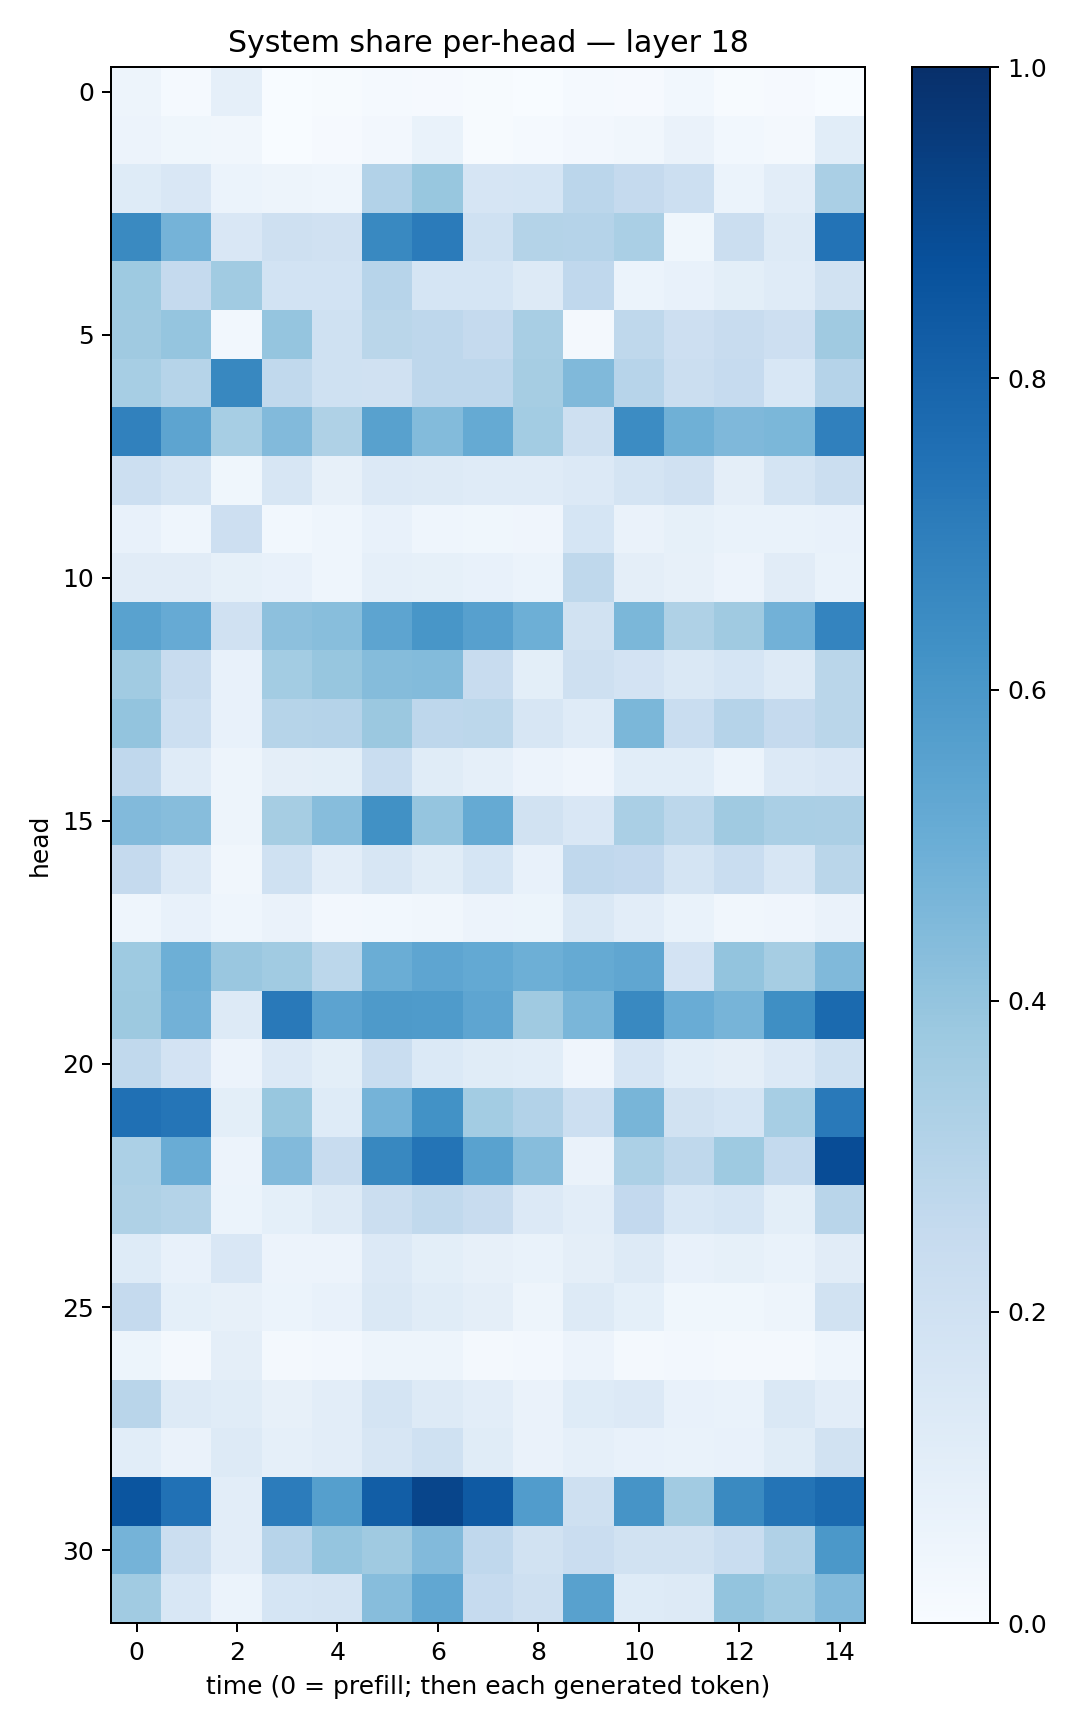

Data behind this chart, as committed beside it:
0.04840522, 0.013974987, 0.087482475, 0.00051459955, 0.006674412, 0.01284804, 0.0112788025, 0.00497729, 0.0030896012, 0.013890994, 0.008211404, 0.02978048, 0.0048947963, 0.009117973, 0.0026378913
0.05825, 0.03726, 0.03511, 0.002343, 0.01001, 0.02492, 0.06765, 0.007157, 0.01216, 0.0273, 0.03132, 0.0629, 0.02823, 0.01879, 0.1089
0.1234, 0.1489, 0.05871, 0.04902, 0.04448, 0.312, 0.3888, 0.1677, 0.1687, 0.283, 0.2524, 0.2156, 0.06152, 0.1053, 0.3385
0.6527, 0.4757, 0.1495, 0.2032, 0.199, 0.6599, 0.7086, 0.2022, 0.3065, 0.3042, 0.3363, 0.03901, 0.225, 0.1257, 0.7401
0.3738, 0.2515, 0.3662, 0.1875, 0.187, 0.2936, 0.1681, 0.1718, 0.1291, 0.2665, 0.06084, 0.07183, 0.0991, 0.1203, 0.1898
0.3689, 0.396, 0.03002, 0.3966, 0.2026, 0.2873, 0.2741, 0.2517, 0.3405, 0.01584, 0.2702, 0.2143, 0.2402, 0.2112, 0.3678
0.3474, 0.3006, 0.6632, 0.2617, 0.1995, 0.1958, 0.2771, 0.2748, 0.3506, 0.4461, 0.2931, 0.2249, 0.2473, 0.1533, 0.3012
0.6873, 0.5412, 0.3464, 0.4437, 0.3206, 0.555, 0.441, 0.5177, 0.3588, 0.2084, 0.6477, 0.4905, 0.4524, 0.4608, 0.6883
0.218, 0.1772, 0.03669, 0.157, 0.08176, 0.134, 0.1274, 0.1204, 0.118, 0.1329, 0.1739, 0.1962, 0.09745, 0.1762, 0.2233
0.07252, 0.04636, 0.2128, 0.02922, 0.04402, 0.07177, 0.0444, 0.03535, 0.04017, 0.1715, 0.06428, 0.08499, 0.06792, 0.06669, 0.07178
0.1104, 0.1127, 0.08288, 0.07599, 0.04552, 0.08951, 0.0841, 0.0729, 0.06175, 0.2733, 0.09426, 0.07877, 0.05569, 0.1132, 0.06641
0.5539, 0.5123, 0.1958, 0.4167, 0.4282, 0.5401, 0.6051, 0.561, 0.4943, 0.1949, 0.4592, 0.3213, 0.3702, 0.4806, 0.6751
0.3647, 0.235, 0.07796, 0.3555, 0.3941, 0.4361, 0.4403, 0.2409, 0.09996, 0.2109, 0.1813, 0.147, 0.1708, 0.1275, 0.2866
0.4015, 0.2181, 0.07233, 0.2971, 0.3015, 0.3808, 0.2766, 0.2791, 0.1626, 0.1181, 0.4585, 0.2343, 0.3022, 0.2531, 0.2861
0.267, 0.119, 0.04884, 0.09383, 0.09891, 0.2333, 0.1138, 0.08631, 0.05831, 0.04181, 0.1074, 0.1064, 0.05988, 0.1339, 0.1488
0.4427, 0.4302, 0.04912, 0.349, 0.4299, 0.6282, 0.3966, 0.5157, 0.1937, 0.1506, 0.3384, 0.2776, 0.3684, 0.3374, 0.3344
0.2506, 0.1343, 0.03126, 0.1993, 0.1036, 0.1625, 0.1161, 0.1698, 0.07628, 0.2669, 0.2603, 0.1773, 0.2329, 0.1589, 0.2882
0.04494, 0.0765, 0.04601, 0.06452, 0.02496, 0.0303, 0.03392, 0.05722, 0.05171, 0.1481, 0.1051, 0.06994, 0.03294, 0.04013, 0.06492
0.3731, 0.4958, 0.3854, 0.366, 0.2802, 0.5, 0.5387, 0.5219, 0.4959, 0.5191, 0.5346, 0.1798, 0.3997, 0.3499, 0.4485
0.3779, 0.484, 0.1308, 0.7157, 0.5433, 0.5889, 0.5832, 0.5362, 0.371, 0.4643, 0.657, 0.5048, 0.4691, 0.6363, 0.777
0.2645, 0.1798, 0.05689, 0.1335, 0.09965, 0.2335, 0.1372, 0.1167, 0.1077, 0.04051, 0.1674, 0.1071, 0.09719, 0.1357, 0.1997
0.7526, 0.7327, 0.1007, 0.3895, 0.1227, 0.4752, 0.6229, 0.3589, 0.3097, 0.2149, 0.4681, 0.1939, 0.1708, 0.3446, 0.7181
0.3296, 0.5049, 0.05553, 0.4417, 0.2417, 0.6631, 0.7349, 0.5547, 0.4301, 0.06527, 0.3311, 0.2705, 0.3713, 0.2546, 0.8882
0.3207, 0.3075, 0.06109, 0.09374, 0.126, 0.2261, 0.2639, 0.2383, 0.1364, 0.1018, 0.2582, 0.1559, 0.1709, 0.09958, 0.2906
0.1235, 0.07521, 0.1499, 0.05612, 0.05722, 0.1337, 0.101, 0.07993, 0.07002, 0.09542, 0.1308, 0.07372, 0.08425, 0.06875, 0.1123
0.2512, 0.09181, 0.07895, 0.05995, 0.07581, 0.1463, 0.1137, 0.09584, 0.04769, 0.1294, 0.09215, 0.0381, 0.03786, 0.04724, 0.1927
0.05327, 0.01685, 0.09689, 0.02174, 0.02448, 0.04731, 0.04928, 0.02102, 0.02505, 0.05809, 0.02019, 0.02665, 0.01879, 0.01752, 0.04319
0.2904, 0.1307, 0.1157, 0.0787, 0.1052, 0.1731, 0.1321, 0.1051, 0.0635, 0.1234, 0.1351, 0.07198, 0.06955, 0.1431, 0.1032
0.109, 0.063, 0.1262, 0.08768, 0.1051, 0.1568, 0.2016, 0.1147, 0.06508, 0.08704, 0.07764, 0.06713, 0.07584, 0.1156, 0.1913
0.8581, 0.7487, 0.1032, 0.7055, 0.5653, 0.8225, 0.915, 0.8388, 0.5753, 0.2034, 0.612, 0.3597, 0.6533, 0.7348, 0.7763
0.4762, 0.2223, 0.102, 0.2966, 0.3981, 0.3682, 0.4414, 0.267, 0.1933, 0.228, 0.1924, 0.1893, 0.2328, 0.3171, 0.5964
0.3657, 0.1546, 0.06246, 0.1686, 0.1758, 0.4312, 0.5285, 0.2495, 0.205, 0.5578, 0.1222, 0.1312, 0.4006, 0.3655, 0.4436
